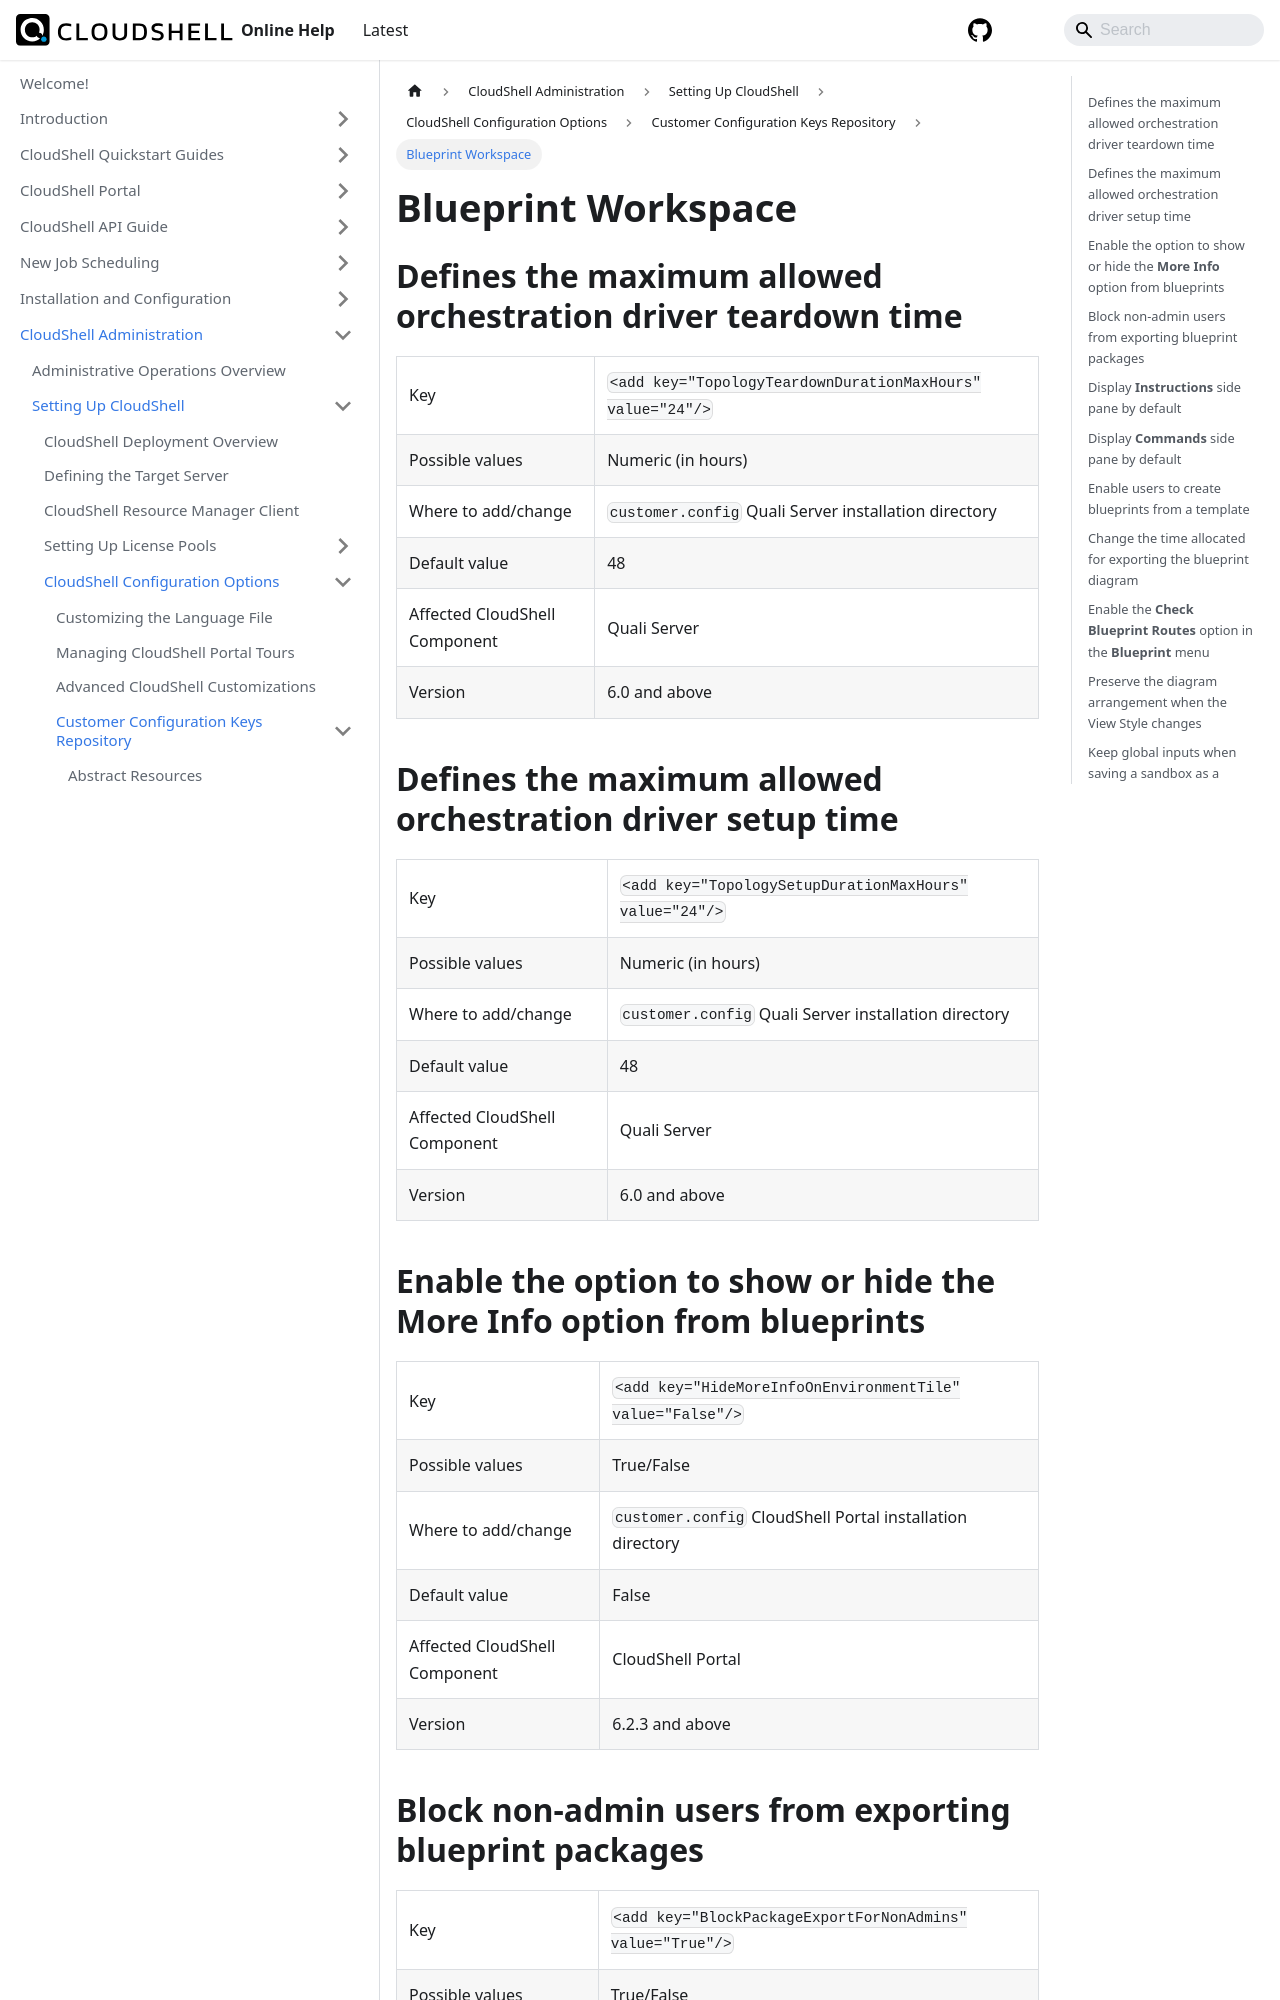

repository: QualiSystems/cloudshell-help · page: admin/setting-up-cloudshell/cloudshell-configuration-options/customer-configuration-keys-repository/blueprint-workspace.html · generator: docusaurus

---
sidebar_position: 6
---

# Blueprint Workspace

## Defines the maximum allowed orchestration driver teardown time
<table>
	<tbody>
		<tr>
			<td>Key</td>
			<td>`<add key="TopologyTeardownDurationMaxHours" value="24"/>`</td>
		</tr>
		<tr>
			<td>Possible values</td>
			<td>Numeric (in hours)</td>
		</tr>
		<tr>
			<td>Where to add/change</td>
			<td>`customer.config` Quali Server installation directory</td>
		</tr>
		<tr>
			<td>Default value</td>
			<td>48</td>
		</tr>
		<tr>
			<td>Affected CloudShell Component</td>
			<td>Quali Server</td>
		</tr>
		<tr>
			<td>Version</td>
			<td>6.0 and above</td>
		</tr>
	</tbody>
</table>

## Defines the maximum allowed orchestration driver setup time
<table>
	<tbody>
		<tr>
			<td>Key</td>
			<td>`<add key="TopologySetupDurationMaxHours" value="24"/>`</td>
		</tr>
		<tr>
			<td>Possible values</td>
			<td>Numeric (in hours)</td>
		</tr>
		<tr>
			<td>Where to add/change</td>
			<td>`customer.config` Quali Server installation directory</td>
		</tr>
		<tr>
			<td>Default value</td>
			<td>48</td>
		</tr>
		<tr>
			<td>Affected CloudShell Component</td>
			<td>Quali Server</td>
		</tr>
		<tr>
			<td>Version</td>
			<td>6.0 and above</td>
		</tr>
	</tbody>
</table>

## Enable the option to show or hide the **More Info** option from blueprints
<table>
	<tbody>
		<tr>
			<td>Key</td>
			<td>`<add key="HideMoreInfoOnEnvironmentTile" value="False"/>`</td>
		</tr>
		<tr>
			<td>Possible values</td>
			<td>True/False</td>
		</tr>
		<tr>
			<td>Where to add/change</td>
			<td>`customer.config` CloudShell Portal installation directory</td>
		</tr>
		<tr>
			<td>Default value</td>
			<td>False</td>
		</tr>
		<tr>
			<td>Affected CloudShell Component</td>
			<td>CloudShell Portal</td>
		</tr>
		<tr>
			<td>Version</td>
			<td>6.2.3 and above</td>
		</tr>
	</tbody>
</table>
